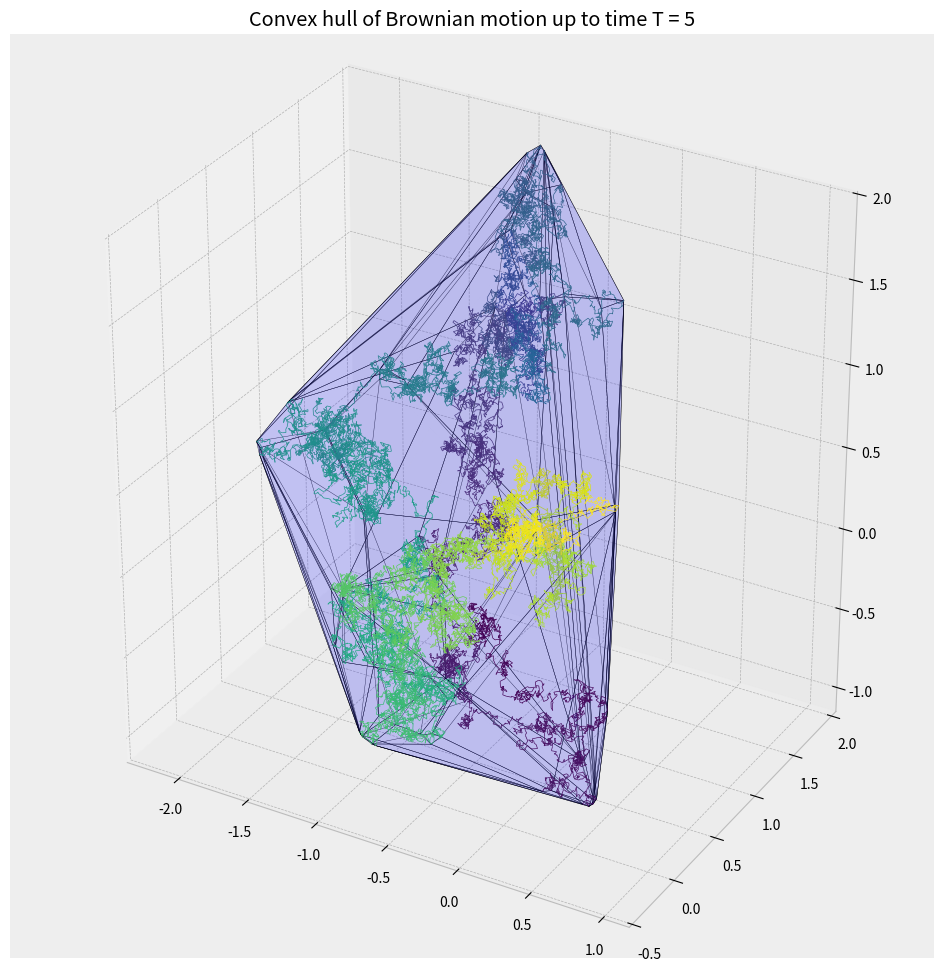

Write the Python code that produced this figure.
# -*- coding: utf-8 -*-
"""
Created on Sat Oct  8 17:26:19 2022

@author: Administrator
"""

# Imports
import numpy as np
import matplotlib.pyplot as plt
from mpl_toolkits.mplot3d.art3d import Line3DCollection
from mpl_toolkits.mplot3d.art3d import Poly3DCollection
from scipy.spatial import ConvexHull

# Params
T = 5
N = 30000
dt = T / N
sqrtdt = np.sqrt(dt)

# Generate Brownian motion
dW1 = np.random.normal(0, sqrtdt, N)
dW2 = np.random.normal(0, sqrtdt, N)
dW3 = np.random.normal(0, sqrtdt, N)
W1 = dW1.cumsum()
W2 = dW2.cumsum()
W3 = dW3.cumsum()
W = np.array([W1, W2, W3]).T

# Generate convex hull and reformat W points for ease later
hull = ConvexHull(W)
Wpts = W.reshape(-1, 1, 3)
segments = np.concatenate([Wpts[:-1], Wpts[1:]], axis = 1)

# Formatting
plt.style.use("bmh")
fig = plt.figure(figsize = (12, 12), dpi = 350)
ax = fig.add_subplot(111, projection = "3d")
# ax.set_aspect("equal")

# Colouring/formatting line plot
lc = Line3DCollection(segments)
lc.set_array(np.linspace(0, 1, N))
lc.set_linewidth(0.5)
line = ax.add_collection(lc)

# Plotting convex hull
for simplex in hull.simplices:
    plt.plot(W[simplex, 0], W[simplex, 1], W[simplex, 2], "k", linewidth = 0.3, alpha = 0.8)
    # After quite a while of tweaking data format, this is the only format for
    # verts which allows shading of the hull with Poly3DCollection. Give alpha=0
    # to the above line if you don't want the black edges, rather than comment out.
    verts = [list(zip(W[simplex, 0], W[simplex, 1], W[simplex, 2]))]
    ax.add_collection3d(Poly3DCollection(verts, alpha = 0.1))

plt.title("Convex hull of Brownian motion up to time T = 5")
ax.set_box_aspect((np.ptp(W1), np.ptp(W2), np.ptp(W3))) # For correct axis proportions
plt.show()

